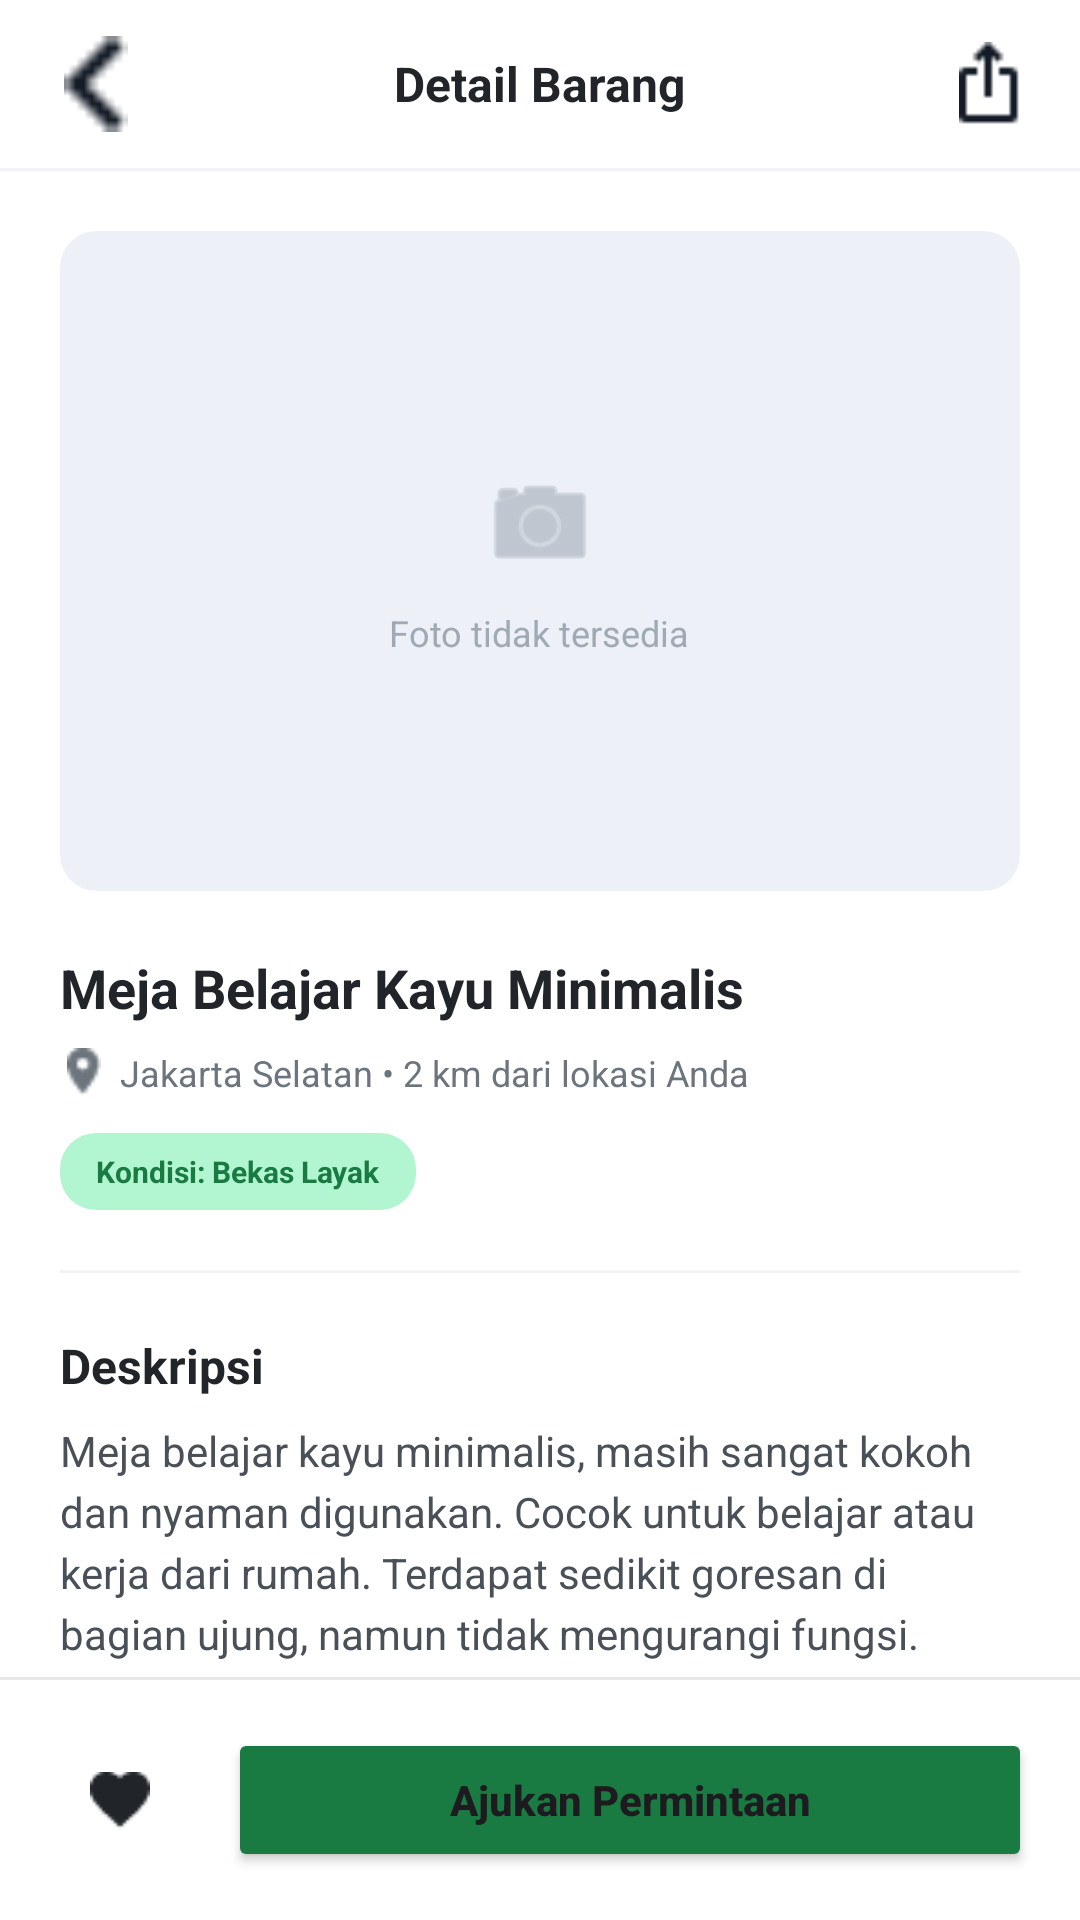

Here is an Android app screen rendered from its layout file. Give the layout XML and the strings, colors and styles it references.
<!-- AndroidManifest.xml: application theme Theme.PakaiLagi -->
<!-- res/layout/fragment_detail_barang.xml -->
<?xml version="1.0" encoding="utf-8"?>
<LinearLayout
    xmlns:android="http://schemas.android.com/apk/res/android"
    xmlns:app="http://schemas.android.com/apk/res-auto"
    xmlns:tools="http://schemas.android.com/tools"
    android:layout_width="match_parent"
    android:layout_height="match_parent"
    android:orientation="vertical"
    android:background="#FFFFFF"
    tools:ignore="UseCompoundDrawables,SmallSp,Typos,HardcodedText,ContentDescription,SpeakableTextPresentCheck,TouchTargetSizeCheck">

    <RelativeLayout
        android:layout_width="match_parent"
        android:layout_height="56dp"
        android:paddingStart="16dp"
        android:paddingEnd="16dp">

        <ImageButton
            android:id="@+id/btnBack"
            android:layout_width="32dp"
            android:layout_height="32dp"
            android:layout_centerVertical="true"
            android:layout_alignParentStart="true"
            android:background="?attr/selectableItemBackgroundBorderless"
            android:scaleType="fitCenter"
            android:src="@drawable/chevron_left" />

        <TextView
            android:layout_width="wrap_content"
            android:layout_height="wrap_content"
            android:layout_centerInParent="true"
            android:text="Detail Barang"
            android:textColor="#212529"
            android:textSize="16sp"
            android:textStyle="bold" />

        <ImageButton
            android:id="@+id/btnShare"
            android:layout_width="28dp"
            android:layout_height="28dp"
            android:layout_centerVertical="true"
            android:layout_alignParentEnd="true"
            android:background="?attr/selectableItemBackgroundBorderless"
            android:scaleType="fitCenter"
            android:src="@drawable/ios_share" />
    </RelativeLayout>

    <View android:layout_width="match_parent" android:layout_height="1dp" android:background="#F0F4F8" />

    <ScrollView
        android:layout_width="match_parent"
        android:layout_height="0dp"
        android:layout_weight="1"
        android:fillViewport="true"
        android:scrollbars="none">

        <LinearLayout
            android:layout_width="match_parent"
            android:layout_height="wrap_content"
            android:orientation="vertical"
            android:padding="20dp">

            <androidx.cardview.widget.CardView
                android:layout_width="match_parent"
                android:layout_height="220dp"
                app:cardCornerRadius="12dp"
                app:cardElevation="0dp"
                app:cardBackgroundColor="#EDF1F7">

                <LinearLayout
                    android:layout_width="match_parent"
                    android:layout_height="match_parent"
                    android:gravity="center"
                    android:orientation="vertical">

                    <ImageView
                        android:layout_width="40dp"
                        android:layout_height="40dp"
                        android:src="@android:drawable/ic_menu_camera"
                        app:tint="#A0AAB5" />

                    <TextView
                        android:layout_width="wrap_content"
                        android:layout_height="wrap_content"
                        android:layout_marginTop="8dp"
                        android:text="Foto tidak tersedia"
                        android:textColor="#A0AAB5"
                        android:textSize="12sp" />
                </LinearLayout>
            </androidx.cardview.widget.CardView>

            <TextView
                android:id="@+id/tvDetailName"
                android:layout_width="match_parent"
                android:layout_height="wrap_content"
                android:layout_marginTop="20dp"
                android:text="Meja Belajar Kayu Minimalis"
                android:textColor="#212529"
                android:textSize="18sp"
                android:textStyle="bold" />

            <LinearLayout
                android:layout_width="match_parent"
                android:layout_height="wrap_content"
                android:layout_marginTop="8dp"
                android:orientation="horizontal"
                android:gravity="center_vertical">

                <ImageView
                    android:layout_width="16dp"
                    android:layout_height="16dp"
                    android:src="@drawable/location_on"
                    app:tint="#6C757D" />

                <TextView
                    android:id="@+id/tvDetailLocation"
                    android:layout_width="wrap_content"
                    android:layout_height="wrap_content"
                    android:layout_marginStart="4dp"
                    android:text="Jakarta Selatan • 2 km dari lokasi Anda"
                    android:textColor="#6C757D"
                    android:textSize="12sp" />
            </LinearLayout>

            <TextView
                android:layout_width="wrap_content"
                android:layout_height="wrap_content"
                android:layout_marginTop="12dp"
                android:background="@drawable/bg_badge_light_green"
                android:paddingStart="12dp"
                android:paddingEnd="12dp"
                android:paddingTop="6dp"
                android:paddingBottom="6dp"
                android:text="Kondisi: Bekas Layak"
                android:textColor="#1A7B42"
                android:textSize="10sp"
                android:textStyle="bold" />

            <View android:layout_width="match_parent" android:layout_height="1dp" android:background="#F0F4F8" android:layout_marginTop="20dp" android:layout_marginBottom="20dp" />

            <TextView
                android:layout_width="match_parent"
                android:layout_height="wrap_content"
                android:text="Deskripsi"
                android:textColor="#212529"
                android:textSize="16sp"
                android:textStyle="bold" />

            <TextView
                android:layout_width="match_parent"
                android:layout_height="wrap_content"
                android:layout_marginTop="8dp"
                android:lineSpacingExtra="4dp"
                android:text="Meja belajar kayu minimalis, masih sangat kokoh dan nyaman digunakan. Cocok untuk belajar atau kerja dari rumah. Terdapat sedikit goresan di bagian ujung, namun tidak mengurangi fungsi."
                android:textColor="#495057"
                android:textSize="14sp" />

            <TextView
                android:layout_width="match_parent"
                android:layout_height="wrap_content"
                android:layout_marginTop="24dp"
                android:text="Kategori"
                android:textColor="#212529"
                android:textSize="16sp"
                android:textStyle="bold" />

            <LinearLayout
                android:layout_width="match_parent"
                android:layout_height="wrap_content"
                android:layout_marginTop="12dp"
                android:orientation="horizontal">

                <TextView
                    android:layout_width="wrap_content"
                    android:layout_height="wrap_content"
                    android:background="@drawable/bg_chip_outline"
                    android:paddingStart="16dp"
                    android:paddingEnd="16dp"
                    android:paddingTop="8dp"
                    android:paddingBottom="8dp"
                    android:text="Perabot"
                    android:textColor="#495057"
                    android:textSize="12sp" />

                <TextView
                    android:layout_width="wrap_content"
                    android:layout_height="wrap_content"
                    android:layout_marginStart="8dp"
                    android:background="@drawable/bg_chip_outline"
                    android:paddingStart="16dp"
                    android:paddingEnd="16dp"
                    android:paddingTop="8dp"
                    android:paddingBottom="8dp"
                    android:text="Peralatan Rumah"
                    android:textColor="#495057"
                    android:textSize="12sp" />
            </LinearLayout>
        </LinearLayout>
    </ScrollView>

    <View android:layout_width="match_parent" android:layout_height="1dp" android:background="#E5E7EB" />

    <LinearLayout
        android:layout_width="match_parent"
        android:layout_height="wrap_content"
        android:orientation="horizontal"
        android:padding="16dp"
        android:background="#FFFFFF">

        <ImageButton
            android:id="@+id/btnFavorite"
            android:layout_width="48dp"
            android:layout_height="48dp"
            android:background="@drawable/bg_btn_outline_square"
            android:src="@drawable/favorite"
            android:scaleType="centerInside"
            android:padding="12dp"
            app:tint="#212529" />

        <Button
            android:id="@+id/btnAjukan"
            android:layout_width="0dp"
            android:layout_height="48dp"
            android:layout_weight="1"
            android:layout_marginStart="12dp"
            android:backgroundTint="#1A7B42"
            android:text="Ajukan Permintaan"
            android:textAllCaps="false"
            android:textStyle="bold"
            app:cornerRadius="8dp" />
    </LinearLayout>
</LinearLayout>
<!-- resources referenced by this layout -->
<resources>
  <!-- drawable bg_badge_light_green (drawable) -->
  <?xml version="1.0" encoding="utf-8"?>
  <shape xmlns:android="http://schemas.android.com/apk/res/android">
      <solid android:color="#B2F5D1" />
      <corners android:radius="12dp" />
  </shape>
  <!-- drawable bg_chip_outline (drawable) -->
  <?xml version="1.0" encoding="utf-8"?>
  <shape xmlns:android="http://schemas.android.com/apk/res/android">
      <solid android:color="#FFFFFF" />
      <stroke android:width="1dp" android:color="#DDE5DF" />
      <corners android:radius="20dp" />
  </shape>
  <!-- drawable chevron_left: png bitmap (drawable, 281 bytes) -->
  <!-- drawable favorite: png bitmap (drawable, 482 bytes) -->
  <!-- drawable ios_share: png bitmap (drawable, 349 bytes) -->
  <!-- drawable location_on: png bitmap (drawable, 388 bytes) -->
  <style name="Theme.PakaiLagi" parent="Theme.Material3.DayNight.NoActionBar">
          
          <item name="colorPrimary">#0D9488</item>
          <item name="colorSecondary">#059669</item>
          <item name="android:statusBarColor">#0D9488</item>
      </style>
</resources>
